Image classification data set "Jute_Pest_Dataset" (sylviechen-273/Machine-Learning-Models on GitHub). Class labels (17): beet armyworm, black hairy caterpillar, cutworm, field cricket, jute aphid, jute hairy caterpillar, jute red mite, jute semilooper, jute stem girdler, jute stem weevil, leaf beetle, mealybug, pod borer, Scopula Emissaria moth, termite, termite Odontotermes Rambur, yellow mite.

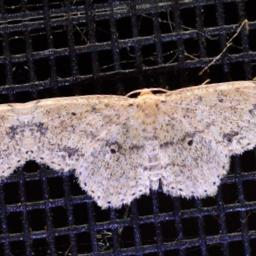
Label: Scopula Emissaria moth

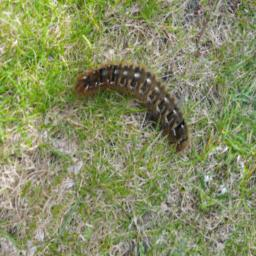
Label: black hairy caterpillar

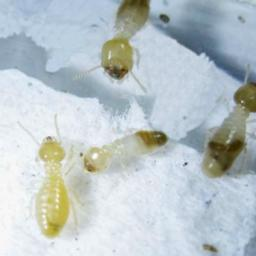
Label: termite

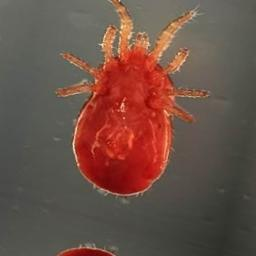
Label: jute red mite

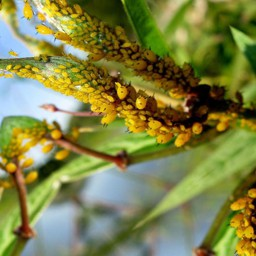
Label: yellow mite

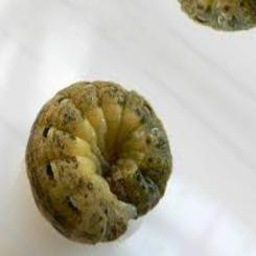
Label: cutworm
